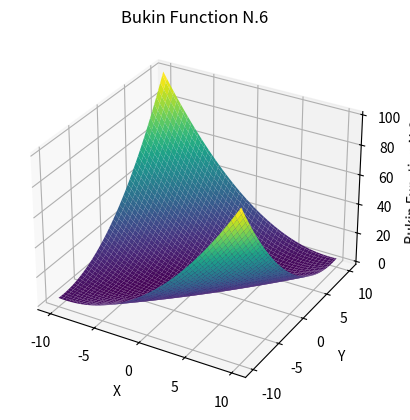

The matplotlib source for this figure:
import numpy as np
import matplotlib.pyplot as plt


def matyas_function(x,y):
    operacion = 0.26 * (x**2 + y**2) - 0.48 * x * y 
    return operacion


def plot_matyas_function():
    fig = plt.figure()
    ax = fig.add_subplot(111, projection='3d')

    x = np.linspace(-10,10, 100)
    y = np.linspace(-10,10, 100)
    x, y = np.meshgrid(x, y)
    z = matyas_function(x, y)

    ax.plot_surface(x, y, z, cmap='viridis')

    ax.set_xlabel('X')
    ax.set_ylabel('Y')
    ax.set_zlabel('Bukin Function N.6')
    plt.title('Bukin Function N.6')

    plt.show()

plot_matyas_function()
